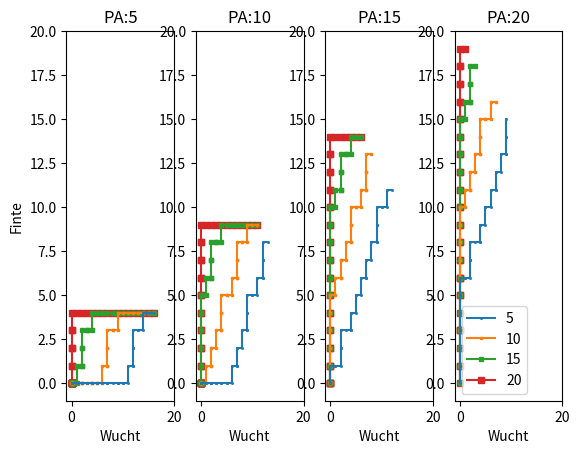
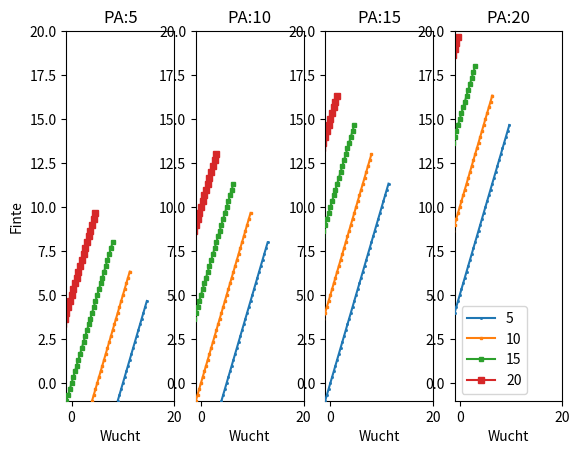

The matplotlib source for these figures, in order:
import numpy as np
import matplotlib.pyplot as plt
import seaborn as sns

def Wuchtschlag_Finte_Optimizer(AT_eigen, PA_gegner, Schaden_eigen):
    attack_value = AT_eigen
    parade_value = PA_gegner
    dmg_base = Schaden_eigen

    dice_values_W20 = np.array([1, 2, 3, 4, 5, 6, 7, 8, 9, 10, 11, 12, 13, 14, 15, 16, 17, 18, 19, 20])
    dice_values_W6 = np.array([1, 2, 3, 4, 5, 6])

    prob_hit_list = np.zeros((attack_value, attack_value))
    dmg_dealt_list = np.zeros((attack_value, attack_value))

    for finte in range(attack_value):
        for wucht in range(attack_value):
            # compute new AT and PA values
            new_attack_value = attack_value - finte - wucht
            new_parade_value = parade_value - finte
            # print(new_parade_value)
            # print(new_attack_value)

            # compute successful attack prob
            if new_attack_value >= 1:
                prob_attack = min(np.sum(dice_values_W20 <= new_attack_value) / 20, 19 / 20)
            else:
                prob_attack = 0
            # print(prob_attack)

            # compute successful parade prob
            if new_parade_value >= 1:
                prob_parade = np.sum(dice_values_W20 <= new_parade_value) / 20
            else:
                prob_parade = 1 / 20

            # compute final hit prob
            prob_hit = prob_attack * (1 - prob_parade)
            prob_hit_list[finte, wucht] = prob_hit

            dmg_dealt = prob_hit * (dmg_base + wucht)
            dmg_dealt_list[finte, wucht] = dmg_dealt

    # information_array = np.array([range(attack_value), prob_hit_list])
    # information_array = np.array(prob_hit_list)
    np.set_printoptions(precision=2)

    # for prob_hit_row in prob_hit_list:
    #    print(prob_hit_row)

    # print('\n')
    # for dmg_dealt in dmg_dealt_list:
    #    print(dmg_dealt)

    optimal_wucht_finte = np.unravel_index(np.argmax(dmg_dealt_list), dmg_dealt_list.shape)

    # print(optimal_wucht_finte)

    # print("Optimale Ansage: Finte: " + str(optimal_wucht_finte[0]) + " Wucht: " + str(optimal_wucht_finte[1]))
    # print("Mit Trefferwahrscheinlichkeit: " + str(round(prob_hit_list[optimal_wucht_finte[0],optimal_wucht_finte[1]], 2)) )
    # print("Und durschnittlicher Schaden von: " + str(round(dmg_dealt_list[optimal_wucht_finte[0],optimal_wucht_finte[1]], 2)))

    return dmg_dealt_list, optimal_wucht_finte


def ax_plot(x, y_list, ax, x_label, y_label, title, label_list):
    for y, label in zip(y_list, label_list):
        ax.plot(x, y, label=str(label))
    ax.set_xlabel(x_label)
    ax.set_ylabel(y_label)
    ax.set_title(title)


fig, ax = plt.subplots(1, 4)

Optimum_Wucht = []
Optimum_Finte = []

AT_Liste = range(1, 40)
PA_Liste = [5,10,15,20]
Schaden_Liste = [5, 10, 15, 20]

for i in range(len(PA_Liste)):
    PA = PA_Liste[i]
    for Schaden in Schaden_Liste:
        Wucht_Liste = []
        Finte_Liste = []
        for AT in AT_Liste:
            Schaden_list, optimale_Ansage = Wuchtschlag_Finte_Optimizer(AT, PA, Schaden)
            Finte_Liste.append(optimale_Ansage[0])
            Wucht_Liste.append(optimale_Ansage[1])
        ax[i].plot(Wucht_Liste, Finte_Liste, label=str(Schaden), marker='s',markersize=Schaden/5, zorder=20-Schaden)
    ax[i].set_xlabel('Wucht')
    ax[i].set_xlim((-1, 20))
    ax[i].set_ylim((-1, 20))
    ax[i].set_title('PA:'+str(PA))

ax[0].set_ylabel('Finte')
plt.legend()
plt.show(block=False)

# compare with formula from https://de.wiki-aventurica.de/wiki/Optimale_Finte-Wuchtschlag-Kombination
fig2, ax2 = plt.subplots(1, 4)

a = range(1,40) # AT
b = [5,10,15,20] # PA
dmg_base = [5, 10, 15, 20]
RS = 0
Z = dmg_base

for i in range(len(b)):
    PA = b[i]
    for Schaden in Z:
        Wucht_Liste = []
        Finte_Liste = []
        for AT in a:
            #Schaden_list, optimale_Ansage = Wuchtschlag_Finte_Optimizer(AT, PA, Schaden)
            f_opt = (AT + 2*PA + Schaden - 40) / 3
            w_opt = (AT - PA - 2*Schaden + 20) / 3
            Finte_Liste.append(f_opt)
            Wucht_Liste.append(w_opt)
        ax2[i].plot(Wucht_Liste, Finte_Liste, label=str(Schaden), marker='s', markersize=Schaden / 5,
                   zorder=20 - Schaden)
        ax2[i].set_xlabel('Wucht')
        ax2[i].set_xlim((-1, 20))
        ax2[i].set_ylim((-1, 20))
        ax2[i].set_title('PA:' + str(PA))

ax2[0].set_ylabel('Finte')
plt.legend()
plt.show()